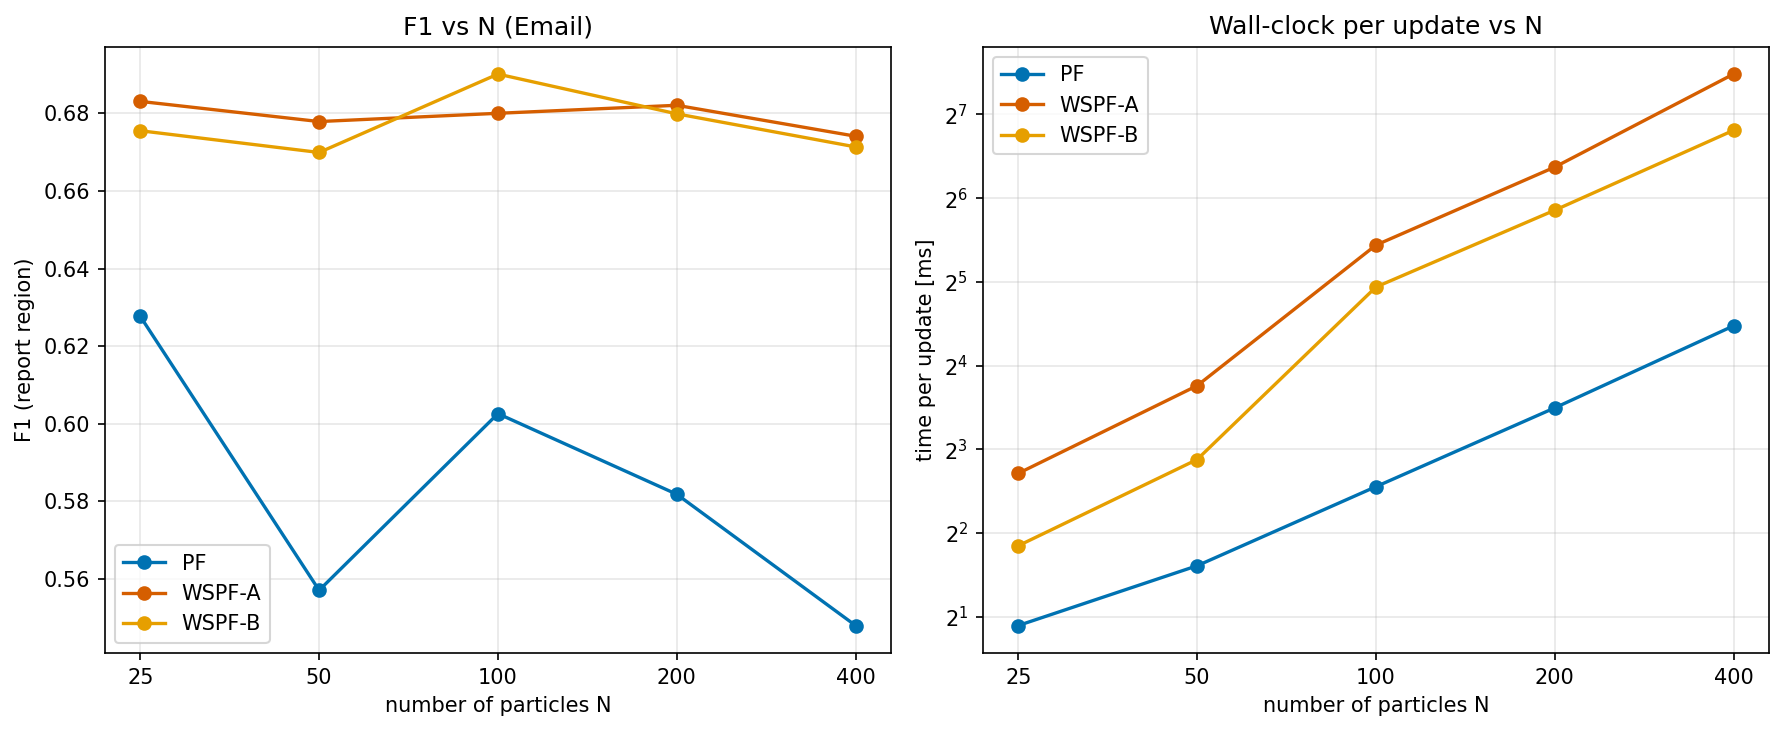

Values plotted in this chart, from the file beside it:
N, method, f1, ess, ess_ratio, resample_freq, t_step_ms
25, PF, 0.6277, 20.67, 0.827, 0.04321, 1.858
25, WSPF-A, 0.6831, 8.924, 0.357, 0.6728, 6.551
25, WSPF-B, 0.6755, 6.563, 0.2625, 0.7778, 3.597
50, PF, 0.557, 39.94, 0.7989, 0.06173, 3.048
50, WSPF-A, 0.6779, 17.15, 0.343, 0.6667, 13.54
50, WSPF-B, 0.6699, 12.24, 0.2447, 0.7716, 7.347
100, PF, 0.6026, 80.28, 0.8028, 0.0679, 5.868
100, WSPF-A, 0.68, 34.67, 0.3467, 0.6543, 43.38
100, WSPF-B, 0.6902, 20.68, 0.2068, 0.8025, 30.65
200, PF, 0.5818, 156.2, 0.7808, 0.09259, 11.27
200, WSPF-A, 0.6821, 63.83, 0.3192, 0.679, 82.79
200, WSPF-B, 0.6799, 40.79, 0.2039, 0.7963, 57.93
400, PF, 0.5479, 310.7, 0.7769, 0.09259, 22.23
400, WSPF-A, 0.6741, 122.6, 0.3066, 0.6914, 178.9
400, WSPF-B, 0.6714, 77.99, 0.195, 0.8025, 112.3
